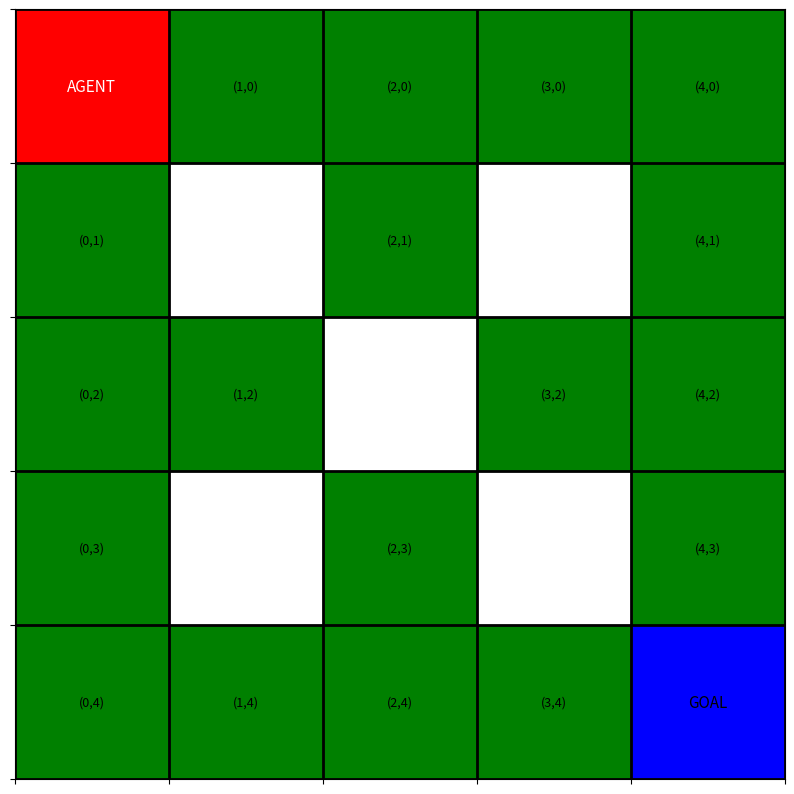

This chart was generated by the following Python code: (Note: this script raises an exception after producing the figure.)
"""
Simple Q-learning example in a grid world environment.
"""

import numpy as np
import matplotlib.pyplot as plt
import os

# Create output directory
os.makedirs("teaching/examples", exist_ok=True)

class GridWorldEnv:
    """
    Simple 2D grid world environment for Q-learning demonstration.
    
    The agent starts at the bottom-left and needs to reach the goal at the top-right,
    avoiding obstacles along the way.
    """
    
    def __init__(self, width=5, height=5):
        """Initialize the grid world."""
        self.width = width
        self.height = height
        self.start_pos = (0, 0)  # Make sure this is a tuple
        self.goal_pos = (width-1, height-1)  # Make sure this is a tuple
        
        # Create grid with obstacles
        self.grid = np.zeros((height, width))
        
        # Set obstacles (value = -1)
        self.obstacles = [
            (1, 1), (3, 1),
            (1, 3), (2, 2), (3, 3)
        ]
        
        for obs in self.obstacles:
            self.grid[obs[1], obs[0]] = -1
            
        # Set goal (value = 1)
        self.grid[self.goal_pos[1], self.goal_pos[0]] = 1
        
        # Actions: 0=up, 1=right, 2=down, 3=left
        self.actions = [(0, -1), (1, 0), (0, 1), (-1, 0)]  # Changed to y,x format for clarity
        
        # Current position
        self.agent_pos = self.start_pos
    
    def reset(self):
        """Reset agent to start position and return state."""
        self.agent_pos = self.start_pos
        return self.agent_pos  # Already a tuple
    
    def step(self, action):
        """
        Take action and return new state, reward, done.
        
        Args:
            action: Integer 0-3 (up, right, down, left)
            
        Returns:
            next_state: New (x, y) position as a tuple
            reward: Reward for this step
            done: Whether episode is done
        """
        # Get action movement
        move = self.actions[action]
        
        # Calculate new position - ensure it's a tuple
        new_x = self.agent_pos[0] + move[0]
        new_y = self.agent_pos[1] + move[1]
        new_pos = (new_x, new_y)
        
        # Check if new position is valid
        if (0 <= new_x < self.width and 
            0 <= new_y < self.height and 
            new_pos not in self.obstacles):
            self.agent_pos = new_pos
        
        # Default small negative reward (encourages shortest path)
        reward = -0.1
        
        # Check for goal or obstacle
        if self.agent_pos == self.goal_pos:
            reward = 10.0
            done = True
        elif self.agent_pos in self.obstacles:
            reward = -10.0
            done = True
        else:
            done = False
            
        return self.agent_pos, reward, done

    def render(self, q_table=None, policy=None):
        """
        Render the grid world with matplotlib.
        
        Args:
            q_table: Q-table for visualization (optional)
            policy: Learned policy to show (optional)
            
        Returns:
            fig, ax: Figure and axis objects
        """
        from matplotlib.colors import ListedColormap
        
        fig, ax = plt.subplots(figsize=(10, 10))
        
        # Create grid for visualization
        grid_vis = self.grid.copy()
        
        # Mark agent position
        if self.agent_pos != self.goal_pos:
            grid_vis[self.agent_pos[1], self.agent_pos[0]] = 2
        
        # Custom colormap for grid
        colors = ['white', 'green', 'blue', 'red']
        cmap = ListedColormap(colors)
        
        # Plot grid
        ax.imshow(grid_vis, cmap=cmap, vmin=-1, vmax=2)
        
        # Add grid lines
        ax.grid(which='major', axis='both', linestyle='-', color='k', linewidth=2)
        ax.set_xticks(np.arange(-0.5, self.width, 1))
        ax.set_yticks(np.arange(-0.5, self.height, 1))
        ax.set_xticklabels([])
        ax.set_yticklabels([])
        
        # Add cell text (coordinates)
        for i in range(self.width):
            for j in range(self.height):
                text_color = 'black'
                if (i, j) in self.obstacles:
                    text_color = 'white'
                    ax.text(i, j, "X", ha="center", va="center", color=text_color, fontsize=14, fontweight='bold')
                elif (i, j) == self.goal_pos:
                    ax.text(i, j, "GOAL", ha="center", va="center", color=text_color, fontsize=11)
                elif (i, j) == self.agent_pos:
                    ax.text(i, j, "AGENT", ha="center", va="center", color="white", fontsize=11)
                else:
                    ax.text(i, j, f"({i},{j})", ha="center", va="center", color=text_color, fontsize=9)
        
        # If Q-table is provided, show best actions
        if q_table is not None and policy is None:
            for i in range(self.width):
                for j in range(self.height):
                    state = (i, j)
                    if state != self.goal_pos and state not in self.obstacles:
                        q_values = [q_table.get(state, {}).get(a, 0) if isinstance(q_table, dict) 
                                    else q_table.get(state, [0, 0, 0, 0])[a] 
                                    for a in range(4)]
                        
                        if sum(q_values) == 0:
                            continue  # Skip cells with no Q-values
                            
                        best_action = np.argmax(q_values)
                        
                        # Draw arrow for best action
                        dx, dy = 0, 0
                        if best_action == 0:  # up
                            dx, dy = 0, -0.4
                        elif best_action == 1:  # right
                            dx, dy = 0.4, 0
                        elif best_action == 2:  # down
                            dx, dy = 0, 0.4
                        elif best_action == 3:  # left
                            dx, dy = -0.4, 0
                            
                        ax.arrow(i, j, dx, dy, head_width=0.2, head_length=0.2, fc='black', ec='black')
        
        # If policy is provided, show path
        if policy is not None:
            current = self.start_pos
            path = [current]
            
            while current != self.goal_pos and len(path) < 100:  # Prevent infinite loop
                if current not in policy:
                    break  # No policy for this state
                    
                action = policy.get(current, 0)
                move = self.actions[action]
                next_pos = (current[0] + move[0], current[1] + move[1])
                
                # Check if move is valid
                if (0 <= next_pos[0] < self.width and 
                    0 <= next_pos[1] < self.height and 
                    next_pos not in self.obstacles):
                    path.append(next_pos)
                    current = next_pos
                else:
                    break
            
            # Draw path
            if len(path) > 1:  # Only if we have a valid path
                path_x = [p[0] for p in path]
                path_y = [p[1] for p in path]
                ax.plot(path_x, path_y, 'r-', linewidth=3, alpha=0.7)
                
                # Add arrows along the path
                for i in range(len(path)-1):
                    mid_x = (path_x[i] + path_x[i+1]) / 2
                    mid_y = (path_y[i] + path_y[i+1]) / 2
                    dx = path_x[i+1] - path_x[i]
                    dy = path_y[i+1] - path_y[i]
                    
                    # Normalize to get direction
                    mag = np.sqrt(dx**2 + dy**2)
                    if mag > 0:
                        dx, dy = dx/mag * 0.3, dy/mag * 0.3
                        ax.arrow(mid_x - dx/2, mid_y - dy/2, dx, dy, 
                                head_width=0.2, head_length=0.2, 
                                fc='red', ec='red')
        
        # Set title
        if policy is not None:
            ax.set_title("Grid World with Policy Path", fontsize=14)
        elif q_table is not None:
            ax.set_title("Grid World with Q-Values", fontsize=14)
        else:
            ax.set_title("Grid World Environment", fontsize=14)
            
        plt.tight_layout()
        return fig, ax

class QLearningAgent:
    """
    Simple Q-learning agent for the grid world.
    """
    
    def __init__(self, 
                 n_actions=4, 
                 learning_rate=0.1, 
                 discount_factor=0.9, 
                 epsilon_start=1.0,
                 epsilon_end=0.01,
                 epsilon_decay=0.95):
        """Initialize the Q-learning agent."""
        self.n_actions = n_actions
        self.alpha = learning_rate
        self.gamma = discount_factor
        self.epsilon = epsilon_start
        self.epsilon_end = epsilon_end
        self.epsilon_decay = epsilon_decay
        
        # Initialize empty Q-table as dictionary
        self.q_table = {}
        
        # Learning statistics
        self.rewards_per_episode = []
        self.steps_per_episode = []
    
    def get_action(self, state, explore=True):
        """
        Select action using epsilon-greedy policy.
        
        Args:
            state: Current state (x, y) tuple
            explore: Whether to use exploration (epsilon-greedy) or pure exploitation
            
        Returns:
            Selected action (0-3)
        """
        # Ensure state is hashable (convert to tuple if it's a list)
        if isinstance(state, list):
            state = tuple(state)
            
        # Create state key if not exists
        if state not in self.q_table:
            self.q_table[state] = [0.0] * self.n_actions
            
        # Epsilon-greedy action selection
        if explore and np.random.random() < self.epsilon:
            # Exploration: random action
            return np.random.randint(self.n_actions)
        else:
            # Exploitation: best action from Q-table
            return np.argmax(self.q_table[state])
    
    def update(self, state, action, reward, next_state, done):
        """
        Update Q-values using Q-learning update rule.
        
        Args:
            state: Current state
            action: Action taken
            reward: Reward received
            next_state: Next state
            done: Whether episode is done
        """
        # Ensure states are hashable
        if isinstance(state, list):
            state = tuple(state)
        if isinstance(next_state, list):
            next_state = tuple(next_state)
            
        # Create state keys if not exist
        if state not in self.q_table:
            self.q_table[state] = [0.0] * self.n_actions
            
        if next_state not in self.q_table:
            self.q_table[next_state] = [0.0] * self.n_actions
        
        # Get current Q-value
        current_q = self.q_table[state][action]
        
        # Get max Q-value for next state
        max_next_q = 0 if done else max(self.q_table[next_state])
        
        # Q-learning update
        td_target = reward + self.gamma * max_next_q
        td_error = td_target - current_q
        new_q = current_q + self.alpha * td_error
        
        # Update Q-table
        self.q_table[state][action] = new_q
    
    def decay_epsilon(self):
        """Decay exploration rate."""
        self.epsilon = max(self.epsilon_end, self.epsilon * self.epsilon_decay)
        
    def get_policy(self):
        """Extract policy from Q-table."""
        policy = {}
        for state, q_values in self.q_table.items():
            policy[state] = np.argmax(q_values)
        return policy
    
    def get_value_function(self):
        """Extract value function from Q-table."""
        values = {}
        for state, q_values in self.q_table.items():
            values[state] = max(q_values)
        return values

def train_agent(env, agent, episodes=100, max_steps=100, render_interval=None):
    """
    Train the agent on the environment.
    
    Args:
        env: Environment
        agent: Q-learning agent
        episodes: Number of episodes to train
        max_steps: Maximum steps per episode
        render_interval: If set, render environment every N episodes
    
    Returns:
        Trained agent
    """
    # Training loop
    for episode in range(episodes):
        # Reset environment
        state = env.reset()
        total_reward = 0
        steps = 0
        
        # Episode loop
        for step in range(max_steps):
            # Get action
            action = agent.get_action(state)
            
            # Take action
            next_state, reward, done = env.step(action)
            
            # Update agent
            agent.update(state, action, reward, next_state, done)
            
            # Update state and tracking
            state = next_state
            total_reward += reward
            steps += 1
            
            # Check if done
            if done:
                break
        
        # Track statistics
        agent.rewards_per_episode.append(total_reward)
        agent.steps_per_episode.append(steps)
        
        # Decay epsilon
        agent.decay_epsilon()
        
        # Render progress occasionally
        if render_interval and episode % render_interval == 0:
            print(f"Episode {episode}/{episodes}, Reward: {total_reward:.1f}, Steps: {steps}, Epsilon: {agent.epsilon:.3f}")
            
            # Optional: render environment
            if hasattr(env, 'render'):
                fig, ax = env.render(agent.q_table)
                plt.savefig(f"teaching/examples/grid_world_episode_{episode}.png")
                plt.close()
    
    return agent

def plot_learning_curves(agent, save_path="teaching/examples/learning_curves.png"):
    """Plot rewards and steps per episode."""
    fig, (ax1, ax2) = plt.subplots(2, 1, figsize=(10, 10))
    
    # Plot rewards
    ax1.plot(agent.rewards_per_episode, color='blue')
    ax1.set_title('Reward per Episode')
    ax1.set_xlabel('Episode')
    ax1.set_ylabel('Total Reward')
    ax1.grid(True)
    
    # Plot steps
    ax2.plot(agent.steps_per_episode, color='green')
    ax2.set_title('Steps per Episode')
    ax2.set_xlabel('Episode')
    ax2.set_ylabel('Steps')
    ax2.grid(True)
    
    plt.tight_layout()
    plt.savefig(save_path)
    plt.close()

def visualize_policy_and_values(env, agent, save_path="teaching/examples/policy_visualization.png"):
    """Visualize the learned policy and value function."""
    # Get policy and value function
    policy = agent.get_policy()
    values = agent.get_value_function()
    
    # Create a grid for visualization
    value_grid = np.zeros((env.height, env.width))
    policy_grid = np.zeros((env.height, env.width))
    
    # Fill in the grid with values and policy
    for x in range(env.width):
        for y in range(env.height):
            state = (x, y)
            if state in values:
                value_grid[y, x] = values[state]
            if state in policy and state != env.goal_pos and state not in env.obstacles:
                policy_grid[y, x] = policy[state]
    
    # Create figure
    fig, (ax1, ax2) = plt.subplots(1, 2, figsize=(15, 7))
    
    # Plot value function
    im1 = ax1.imshow(value_grid, cmap='viridis')
    ax1.set_title('Value Function')
    fig.colorbar(im1, ax=ax1, label='Value')
    
    # Add grid lines
    for ax in [ax1, ax2]:
        ax.grid(which='major', axis='both', linestyle='-', color='k', linewidth=1)
        ax.set_xticks(np.arange(-0.5, env.width, 1))
        ax.set_yticks(np.arange(-0.5, env.height, 1))
        ax.set_xticklabels([])
        ax.set_yticklabels([])
    
    # Plot policy (arrows)
    ax2.imshow(np.zeros_like(policy_grid), cmap='viridis', alpha=0.1)
    ax2.set_title('Learned Policy')
    
    # Add arrows for policy
    for x in range(env.width):
        for y in range(env.height):
            state = (x, y)
            if state in policy and state != env.goal_pos and state not in env.obstacles:
                action = policy[state]
                dx, dy = 0, 0
                if action == 0:  # up
                    dx, dy = 0, -0.4
                elif action == 1:  # right
                    dx, dy = 0.4, 0
                elif action == 2:  # down
                    dx, dy = 0, 0.4
                elif action == 3:  # left
                    dx, dy = -0.4, 0
                    
                ax2.arrow(x, y, dx, dy, head_width=0.2, head_length=0.2, fc='red', ec='red')
    
    # Mark special cells
    # Goal
    ax2.text(env.goal_pos[0], env.goal_pos[1], "GOAL", ha="center", va="center", 
             color="white", fontweight='bold', fontsize=12)
    
    # Start
    ax2.text(env.start_pos[0], env.start_pos[1], "START", ha="center", va="center", 
             color="white", fontweight='bold', fontsize=12)
    
    # Obstacles
    for obs in env.obstacles:
        ax2.text(obs[0], obs[1], "X", ha="center", va="center", 
                 color="white", fontweight='bold', fontsize=14)
    
    plt.tight_layout()
    plt.savefig(save_path)
    plt.close()

def main():
    """Main function to demonstrate Q-learning."""
    print("Starting Q-learning demonstration...")
    
    # Create environment and agent
    env = GridWorldEnv(width=5, height=5)
    agent = QLearningAgent(
        n_actions=4,
        learning_rate=0.1,
        discount_factor=0.9,
        epsilon_start=1.0,
        epsilon_end=0.01,
        epsilon_decay=0.95
    )
    
    # Render initial state
    fig, ax = env.render()
    plt.savefig("teaching/examples/grid_world_initial.png")
    plt.close()
    
    # Train the agent
    print("Training agent...")
    agent = train_agent(env, agent, episodes=200, max_steps=100, render_interval=50)
    
    # Plot learning curves
    plot_learning_curves(agent)
    
    # Visualize final policy
    print("Visualizing final policy...")
    fig, ax = env.render(policy=agent.get_policy())
    plt.savefig("teaching/examples/grid_world_final.png")
    plt.close()
    
    # Visualize policy and values
    visualize_policy_and_values(env, agent)
    
    print("Demonstration completed. Check 'teaching/examples/' directory for outputs.")

if __name__ == "__main__":
    # Create output directory
    os.makedirs("teaching/examples", exist_ok=True)
    main()